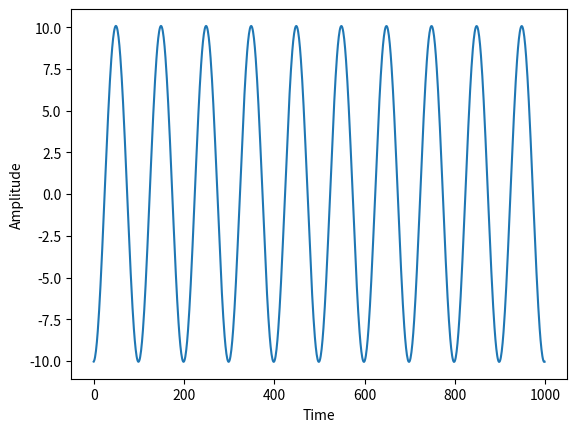

Recreate this plot in Python.
import numpy as np
import matplotlib.pyplot as plt

# Generate two signals
t = np.linspace(0, 1, 1000)
signal1 = np.sin(2 * np.pi * 10 * t)
signal2 = np.exp(-t)

# Compute the convolution using FFT
convolution = np.fft.ifft(np.fft.fft(signal1) * np.fft.fft(signal2))

# Plot the convolution result
plt.plot(convolution.real)
plt.xlabel('Time')
plt.ylabel('Amplitude')
plt.show()
